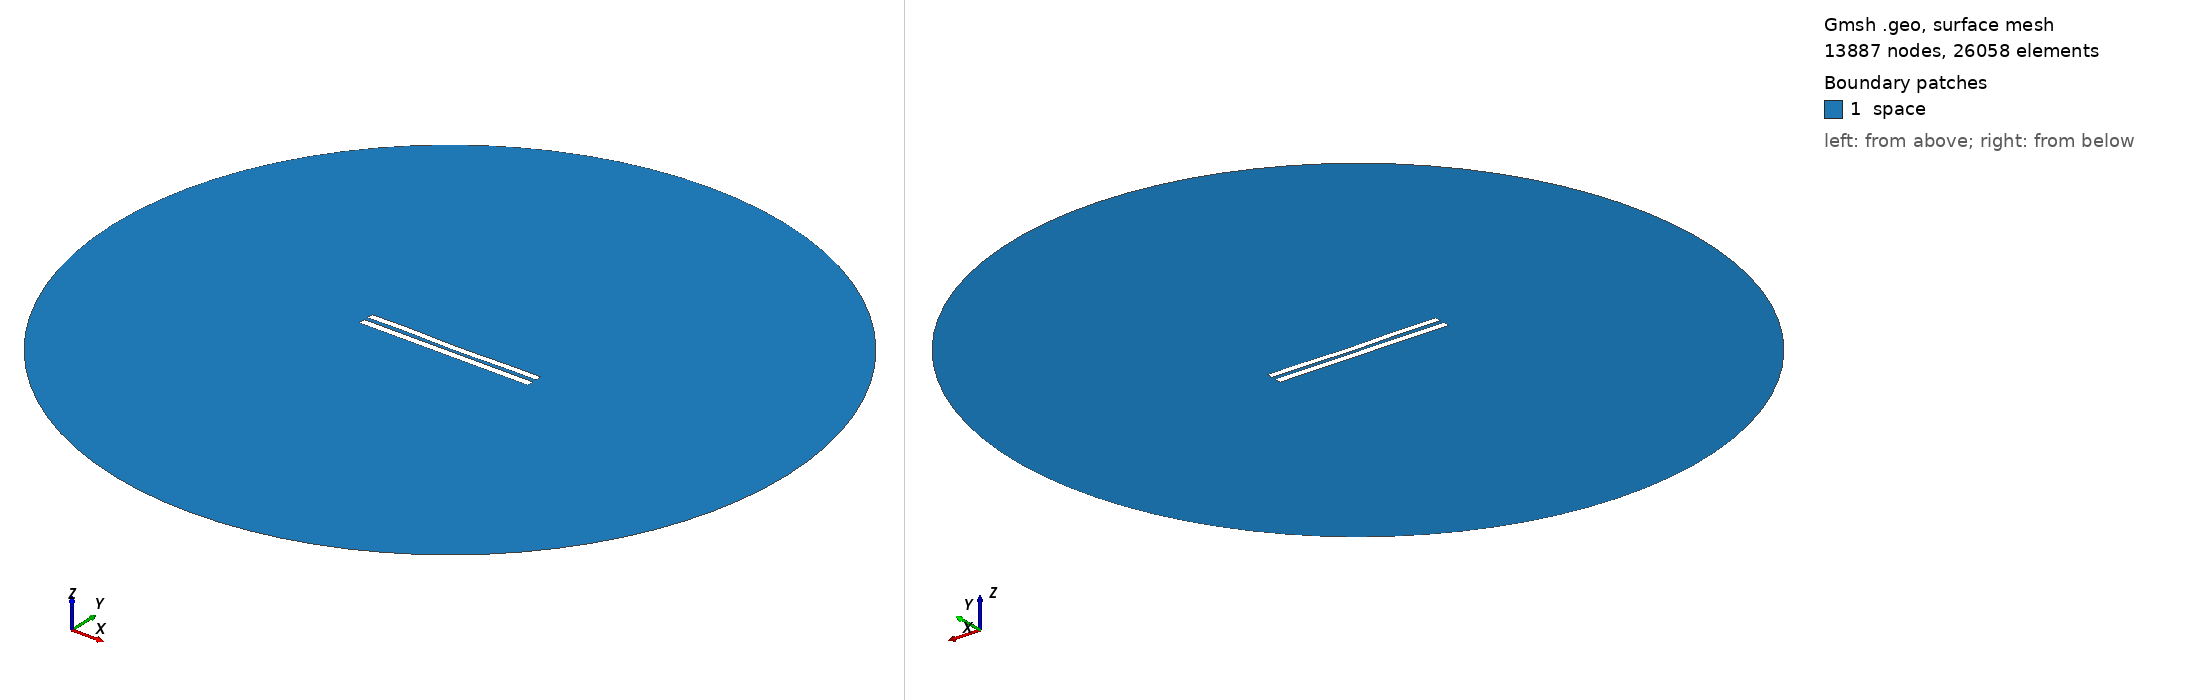

Gmsh geometry script, surface-meshed: 13887 nodes, 26058 surface elements. Boundary patches (legend numbers): 1 space. Left view from above one corner, right view from below the opposite corner. Legend entries are the model's physical surfaces. The drawing asked Gmsh for element sizes between 1% and 20% of the model's largest extent; the script's own settings can give other sizes.

=== 5770.geo (drawn) ===
//---------------------------------------
// Geometry kernel
//---------------------------------------

SetFactory("OpenCASCADE");



//---------------------------------------
// Parameters of the geometry
//---------------------------------------

// Overetch of the upper plate
overetch = 0.125;

// Distance between the plates
distance = 2.5;

// Discretization over the x axis (for the deformation)
nx = 50; 

// Length of the plate
L = 100 - overetch; 

// Number of modes
n = 4; 

// 1st mode coefficient
coeff(1) = -0.075;
beta(1) = 0.596864 * 3.1415926535 / L;

// 2nd mode coefficient
coeff(2) = -0.15;
beta(2) = 1.49418 * 3.1415926535 / L;

// 3rd mode coefficient
coeff(3) = 0.07499999999999998;
beta(3) = 2.50025 * 3.1415926535 / L;

// 4th mode coefficient
coeff(4) = 0.15;
beta(4) = 3.49999 * 3.1415926535 / L;



//---------------------------------------
// Upper plate (deformed rectangle)
//---------------------------------------

// Coordiantes of the upper plate
xmin = -50;
xmax = 50 - overetch;

// Height of the upper plate
yheight = 4 - 2 * overetch;

// Indexes of the points
UpperID[] = {};
LowerID[] = {};
LeftID[] = {};
RightID[] = {};

// Point index
p = 1;

// Horizontal edges
For i In {1:nx}
    x = xmin + (i-1)*(xmax - xmin)/(nx-1);

    y_bottom = distance / 2 + overetch;
    For j In {1:n}
        C = (Cosh(beta(j)*L) + Cos(beta(j)*L)) / (Sinh(beta(j)*L) + Sin(beta(j)*L));
        y_bottom  = y_bottom + coeff(j) * (Cosh(beta(j)*(x+50)) - Cos(beta(j)*(x+50)) - C * (Sinh(beta(j)*(x+50)) - Sin(beta(j)*(x+50))));
    EndFor

    y_top = y_bottom + yheight;

    Point(p) = {x, y_top, 0, 1.0};
    UpperID[i] = p;
    p = p + 1;

    Point(p) = {x, y_bottom, 0, 1.0};
    LowerID[i] = p;
    p = p + 1;
EndFor

// Create point lists
UpperPts[] = {}; LowerPts[] = {};
For i In {1:nx}
  UpperPts[] += {UpperID[i]};
  LowerPts[] += {LowerID[i]};
EndFor

// Build splines
Spline(1) = {UpperPts[]};
Spline(2) = {LowerPts[]};
Line(3) = {LowerPts[nx-1], UpperPts[nx-1]};
Line(4) = {LowerPts[0], UpperPts[0]};

// Build the plane surface
Curve Loop(1) = {2, 3, -1, -4};
Plane Surface(1) = {1};



//---------------------------------------
// Lower plate (rectangle)
//---------------------------------------

// Vertices
Point(1001) = {-50, -1, 0, 1.0};
Point(1002) = { 50, -1, 0, 1.0};
Point(1003) = { 50,  -5, 0, 1.0};
Point(1004) = {-50,  -5, 0, 1.0};

// Edges
Line(5) = {1001, 1002};
Line(6) = {1002, 1003};
Line(7) = {1003, 1004};
Line(8) = {1004, 1001};

// Plane surface
Line Loop(2) = {5, 6, 7, 8};
Plane Surface(2) = {2}; 



//---------------------------------------
// Outer (fictious) boundary
//---------------------------------------

// Points
Point(1005) = {0, 0, 0};       // Center
Point(1006) = {200, 0, 0};     // Start point
Point(1007) = {0, 200, 0};     // 90 degrees
Point(1008) = {-200, 0, 0};    // 180 degrees
Point(1009) = {0, -200, 0};    // 270 degrees

// Circle arcs (each needs start, center, end)
Circle(9) = {1006, 1005, 1007};
Circle(10) = {1007, 1005, 1008};
Circle(11) = {1008, 1005, 1009};
Circle(12) = {1009, 1005, 1006};

// Plane surface for the entire domain
Curve Loop(3) = {9, 10, 11, 12};
Surface(3) = {3};

// Subtract the plates from the whole domain to obtain the actual domain where we want to solve the equations
BooleanDifference{ Surface{3}; Delete; }{ Surface{1}; Surface{2}; Delete; }




//---------------------------------------
// Transfinite Lines/Curves
//---------------------------------------

// Set the number of points on the boundaries
r = 7;

// Plates
Transfinite Curve {1, 2} = 50*r Using Progression 1;
Transfinite Curve {3, 4} = 2*r Using Progression 1;
Transfinite Line {5, 7} = 50*r Using Progression 1;
Transfinite Line {6, 8} = 2*r Using Progression 1;

// Outer boundary
Transfinite Line {9, 10, 11, 12} = 20 Using Progression 1;



//---------------------------------------
// Physical groups
//---------------------------------------                

// Physical curves (boundaries)
Physical Line("force_segment", 10) = {2};
Physical Line("upper_plate", 11) = {1, 3, 4};
Physical Line("lower_plate", 12) = {5, 6, 7, 8};
Physical Line("boundary", 20) = {9, 10, 11, 12};

// Physical Surfaces
Physical Surface("space", 30) = {3};



//---------------------------------------
// 6. Generate the Mesh
//---------------------------------------

// 2D mesh generation
Mesh 2;
